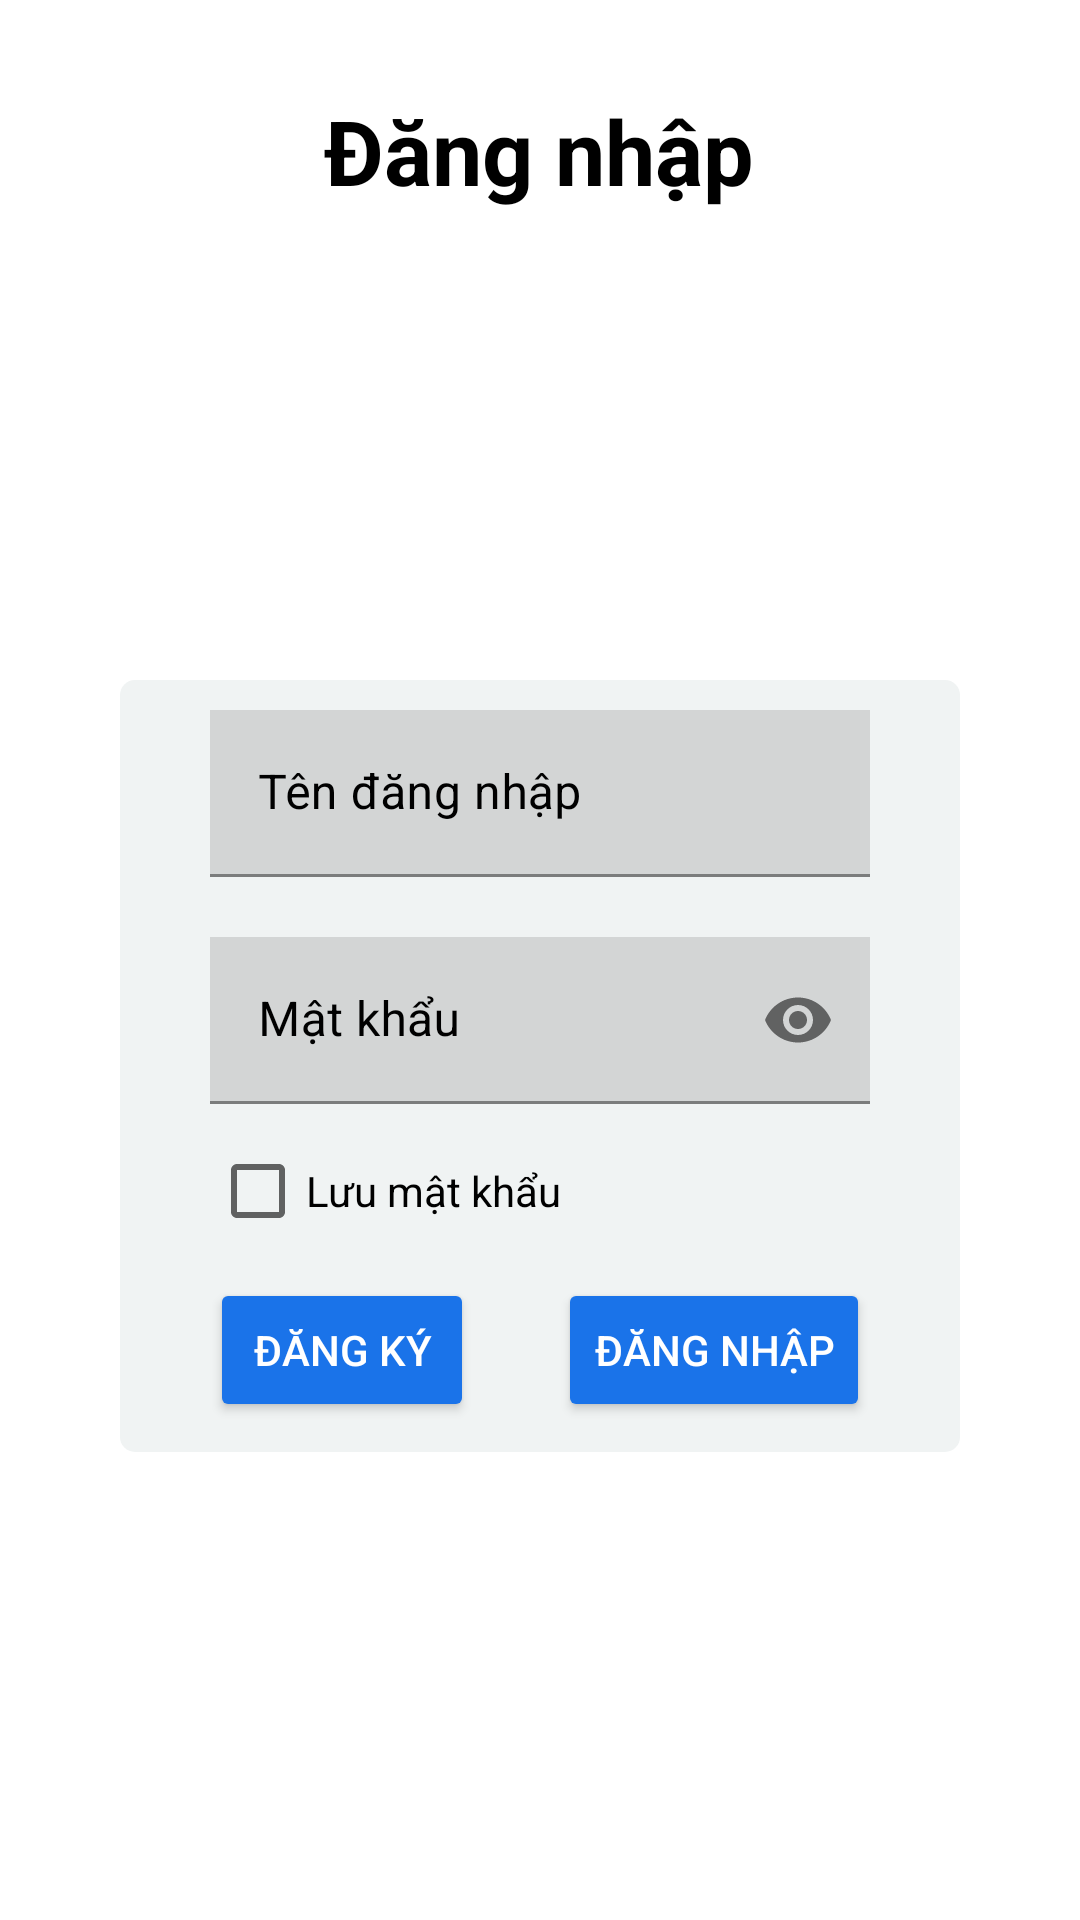

Layout XML and referenced resources for this Android screen:
<!-- AndroidManifest.xml: application theme Theme.QuanLyGiatLa_Nhom1 -->
<!-- res/layout/activity_login.xml -->
<?xml version="1.0" encoding="utf-8"?>
<androidx.constraintlayout.widget.ConstraintLayout xmlns:android="http://schemas.android.com/apk/res/android"
    xmlns:app="http://schemas.android.com/apk/res-auto"
    xmlns:tools="http://schemas.android.com/tools"
    android:layout_width="match_parent"
    android:layout_height="match_parent"
    tools:context=".Activity.LoginActivity">

    <TextView
        android:id="@+id/textView"
        android:layout_width="wrap_content"
        android:layout_height="wrap_content"
        android:layout_marginTop="30dp"
        android:text="Đăng nhập"
        android:textColor="@color/black"
        android:textSize="30dp"
        android:textStyle="bold"
        app:layout_constraintEnd_toEndOf="parent"
        app:layout_constraintHorizontal_bias="0.498"
        app:layout_constraintStart_toStartOf="parent"
        app:layout_constraintTop_toTopOf="parent" />

    <androidx.constraintlayout.widget.ConstraintLayout
        android:layout_width="match_parent"
        android:layout_height="wrap_content"
        android:layout_marginLeft="40dp"
        android:layout_marginRight="40dp"
        android:background="@drawable/background_login"
        app:layout_constraintBottom_toBottomOf="parent"
        app:layout_constraintEnd_toEndOf="parent"
        app:layout_constraintStart_toStartOf="parent"
        app:layout_constraintTop_toBottomOf="@+id/textView"
        app:layout_editor_absoluteX="0dp">

        <com.google.android.material.textfield.TextInputLayout
            android:id="@+id/edl_userNameLogin"
            android:layout_width="0dp"
            android:layout_height="wrap_content"
            android:layout_marginLeft="30dp"
            android:layout_marginTop="10dp"
            android:layout_marginRight="30dp"
            android:ems="10"
            android:hint="Tên đăng nhập"
            android:textColorHint="@color/black"
            android:theme="@style/my_custom_style"
            app:endIconMode="clear_text"
            app:hintTextColor="@color/black"
            app:layout_constraintEnd_toEndOf="parent"
            app:layout_constraintStart_toStartOf="parent"
            app:layout_constraintTop_toTopOf="parent"
            app:placeholderTextColor="@color/black"
            app:startIconDrawable="@drawable/ic_baseline_person_outline_24">

            <com.google.android.material.textfield.TextInputEditText
                android:id="@+id/ed_userNameLogin"
                android:layout_width="match_parent"
                android:layout_height="match_parent"
                android:background="#D3D5D5"
                android:inputType="text"
                android:textColor="@color/black" />
        </com.google.android.material.textfield.TextInputLayout>

        <com.google.android.material.textfield.TextInputLayout
            android:id="@+id/edl_passwordLogin"
            android:layout_width="0dp"
            android:layout_height="wrap_content"
            android:layout_marginLeft="30dp"
            android:layout_marginTop="20dp"
            android:layout_marginRight="30dp"
            android:hint="Mật khẩu"
            android:textColorHint="@color/black"
            android:theme="@style/my_custom_style"
            app:endIconMode="password_toggle"
            app:hintTextColor="@color/black"
            app:layout_constraintEnd_toEndOf="parent"
            app:layout_constraintStart_toStartOf="parent"
            app:layout_constraintTop_toBottomOf="@+id/edl_userNameLogin"
            app:placeholderTextColor="@color/black"
            app:startIconDrawable="@drawable/ic_baseline_lock_24">

            <com.google.android.material.textfield.TextInputEditText
                android:id="@+id/ed_passwordLogin"
                android:layout_width="match_parent"
                android:layout_height="match_parent"
                android:background="#D3D5D5"
                android:inputType="textPassword"
                android:textColor="@color/black" />
        </com.google.android.material.textfield.TextInputLayout>

        <androidx.appcompat.widget.AppCompatCheckBox
            android:id="@+id/cb_saveAccount"
            android:layout_width="0dp"
            android:layout_height="wrap_content"
            android:layout_marginLeft="30dp"
            android:layout_marginTop="5dp"
            android:layout_marginRight="30dp"
            android:text="Lưu mật khẩu"
            android:textColor="@color/black"
            app:layout_constraintEnd_toEndOf="parent"
            app:layout_constraintStart_toStartOf="parent"
            app:layout_constraintTop_toBottomOf="@+id/edl_passwordLogin" />

        <androidx.constraintlayout.widget.ConstraintLayout
            android:layout_width="match_parent"
            android:layout_height="wrap_content"
            android:layout_marginLeft="30dp"
            android:layout_marginTop="5dp"
            android:layout_marginRight="30dp"
            android:layout_marginBottom="10dp"
            app:layout_constraintBottom_toBottomOf="parent"
            app:layout_constraintEnd_toEndOf="parent"
            app:layout_constraintStart_toStartOf="parent"
            app:layout_constraintTop_toBottomOf="@+id/cb_saveAccount">

            <Button
                android:id="@+id/btn_login"
                android:layout_width="wrap_content"
                android:layout_height="wrap_content"
                android:text="Đăng nhập"
                android:textColor="@color/white"
                android:backgroundTint="@color/primary"
                app:layout_constraintBottom_toBottomOf="parent"
                app:layout_constraintEnd_toEndOf="parent"
                app:layout_constraintTop_toTopOf="parent" />

            <Button
                android:id="@+id/btn_signIn"
                android:layout_width="wrap_content"
                android:layout_height="wrap_content"
                android:text="Đăng ký"
                android:textColor="@color/white"
                android:backgroundTint="@color/primary"
                app:layout_constraintBottom_toBottomOf="parent"
                app:layout_constraintStart_toStartOf="parent"
                app:layout_constraintTop_toTopOf="parent" />
        </androidx.constraintlayout.widget.ConstraintLayout>

    </androidx.constraintlayout.widget.ConstraintLayout>

</androidx.constraintlayout.widget.ConstraintLayout>
<!-- resources referenced by this layout -->
<resources>
  <color name="black">#FF000000</color>
  <color name="primary">#1A73E9</color>
  <color name="white">#FFFFFFFF</color>
  <!-- drawable background_login (drawable) -->
  <?xml version="1.0" encoding="utf-8"?>
  <shape xmlns:android="http://schemas.android.com/apk/res/android">
      <solid android:color="#F0F3F3" />
      <corners android:radius="5dp" />
  </shape>
  <style name="my_custom_style">
          <item name="android:colorControlNormal">#FFFFFF</item>
          <item name="colorControlActivated">#FFFFFF</item>
          <item name="colorAccent">#FFFFFF</item>
      </style>
  <style name="Theme.QuanLyGiatLa_Nhom1" parent="Theme.MaterialComponents.DayNight.DarkActionBar">
          
          <item name="colorPrimary">@color/purple_500</item>
          <item name="colorPrimaryVariant">@color/purple_700</item>
          <item name="colorOnPrimary">@color/white</item>
          
          <item name="colorSecondary">@color/teal_200</item>
          <item name="colorSecondaryVariant">@color/teal_700</item>
          <item name="colorOnSecondary">@color/black</item>
          
          <item name="android:statusBarColor" tools:targetApi="l">?attr/colorPrimaryVariant</item>
          
      </style>
  <color name="purple_500">#FF6200EE</color>
  <color name="purple_700">#FF3700B3</color>
  <color name="teal_200">#FF03DAC5</color>
  <color name="teal_700">#FF018786</color>
</resources>
